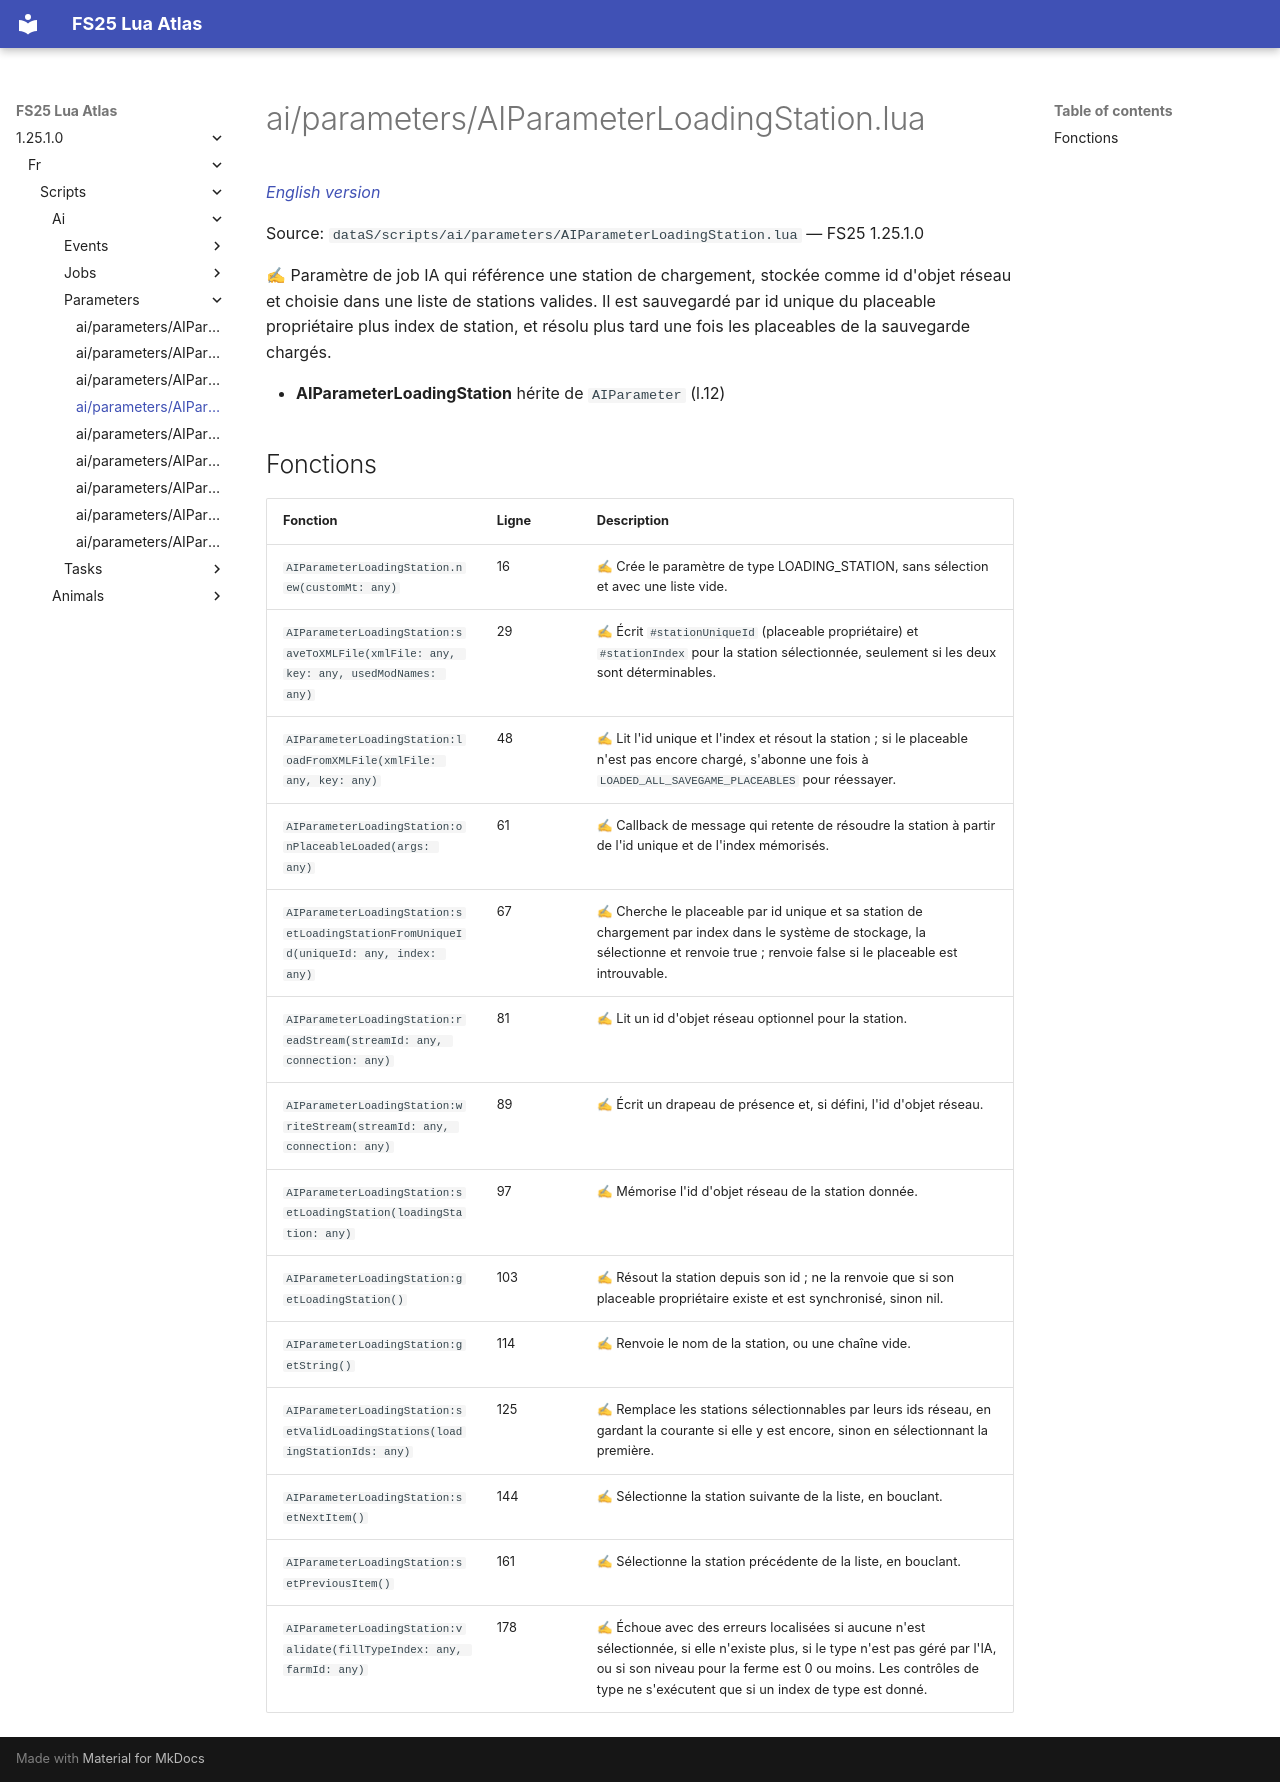

repository: Tim0219800/fs25-lua-atlas · page: 1.25.1.0/fr/scripts/ai/parameters/AIParameterLoadingStation.html · generator: mkdocs

# ai/parameters/AIParameterLoadingStation.lua

*[English version](../../../../scripts/ai/parameters/AIParameterLoadingStation.md)*

Source: `dataS/scripts/ai/parameters/AIParameterLoadingStation.lua` — FS25 1.25.1.0

✍ Paramètre de job IA qui référence une station de chargement, stockée comme id d'objet réseau et choisie dans une liste de stations valides. Il est sauvegardé par id unique du placeable propriétaire plus index de station, et résolu plus tard une fois les placeables de la sauvegarde chargés.

- **AIParameterLoadingStation** hérite de `AIParameter` (l.12)

## Fonctions

| Fonction | Ligne | Description |
|---|---|---|
| `AIParameterLoadingStation.new(customMt: any)` | 16 | ✍ Crée le paramètre de type LOADING_STATION, sans sélection et avec une liste vide. |
| `AIParameterLoadingStation:saveToXMLFile(xmlFile: any, key: any, usedModNames: any)` | 29 | ✍ Écrit `#stationUniqueId` (placeable propriétaire) et `#stationIndex` pour la station sélectionnée, seulement si les deux sont déterminables. |
| `AIParameterLoadingStation:loadFromXMLFile(xmlFile: any, key: any)` | 48 | ✍ Lit l'id unique et l'index et résout la station ; si le placeable n'est pas encore chargé, s'abonne une fois à `LOADED_ALL_SAVEGAME_PLACEABLES` pour réessayer. |
| `AIParameterLoadingStation:onPlaceableLoaded(args: any)` | 61 | ✍ Callback de message qui retente de résoudre la station à partir de l'id unique et de l'index mémorisés. |
| `AIParameterLoadingStation:setLoadingStationFromUniqueId(uniqueId: any, index: any)` | 67 | ✍ Cherche le placeable par id unique et sa station de chargement par index dans le système de stockage, la sélectionne et renvoie true ; renvoie false si le placeable est introuvable. |
| `AIParameterLoadingStation:readStream(streamId: any, connection: any)` | 81 | ✍ Lit un id d'objet réseau optionnel pour la station. |
| `AIParameterLoadingStation:writeStream(streamId: any, connection: any)` | 89 | ✍ Écrit un drapeau de présence et, si défini, l'id d'objet réseau. |
| `AIParameterLoadingStation:setLoadingStation(loadingStation: any)` | 97 | ✍ Mémorise l'id d'objet réseau de la station donnée. |
| `AIParameterLoadingStation:getLoadingStation()` | 103 | ✍ Résout la station depuis son id ; ne la renvoie que si son placeable propriétaire existe et est synchronisé, sinon nil. |
| `AIParameterLoadingStation:getString()` | 114 | ✍ Renvoie le nom de la station, ou une chaîne vide. |
| `AIParameterLoadingStation:setValidLoadingStations(loadingStationIds: any)` | 125 | ✍ Remplace les stations sélectionnables par leurs ids réseau, en gardant la courante si elle y est encore, sinon en sélectionnant la première. |
| `AIParameterLoadingStation:setNextItem()` | 144 | ✍ Sélectionne la station suivante de la liste, en bouclant. |
| `AIParameterLoadingStation:setPreviousItem()` | 161 | ✍ Sélectionne la station précédente de la liste, en bouclant. |
| `AIParameterLoadingStation:validate(fillTypeIndex: any, farmId: any)` | 178 | ✍ Échoue avec des erreurs localisées si aucune n'est sélectionnée, si elle n'existe plus, si le type n'est pas géré par l'IA, ou si son niveau pour la ferme est 0 ou moins. Les contrôles de type ne s'exécutent que si un index de type est donné. |
